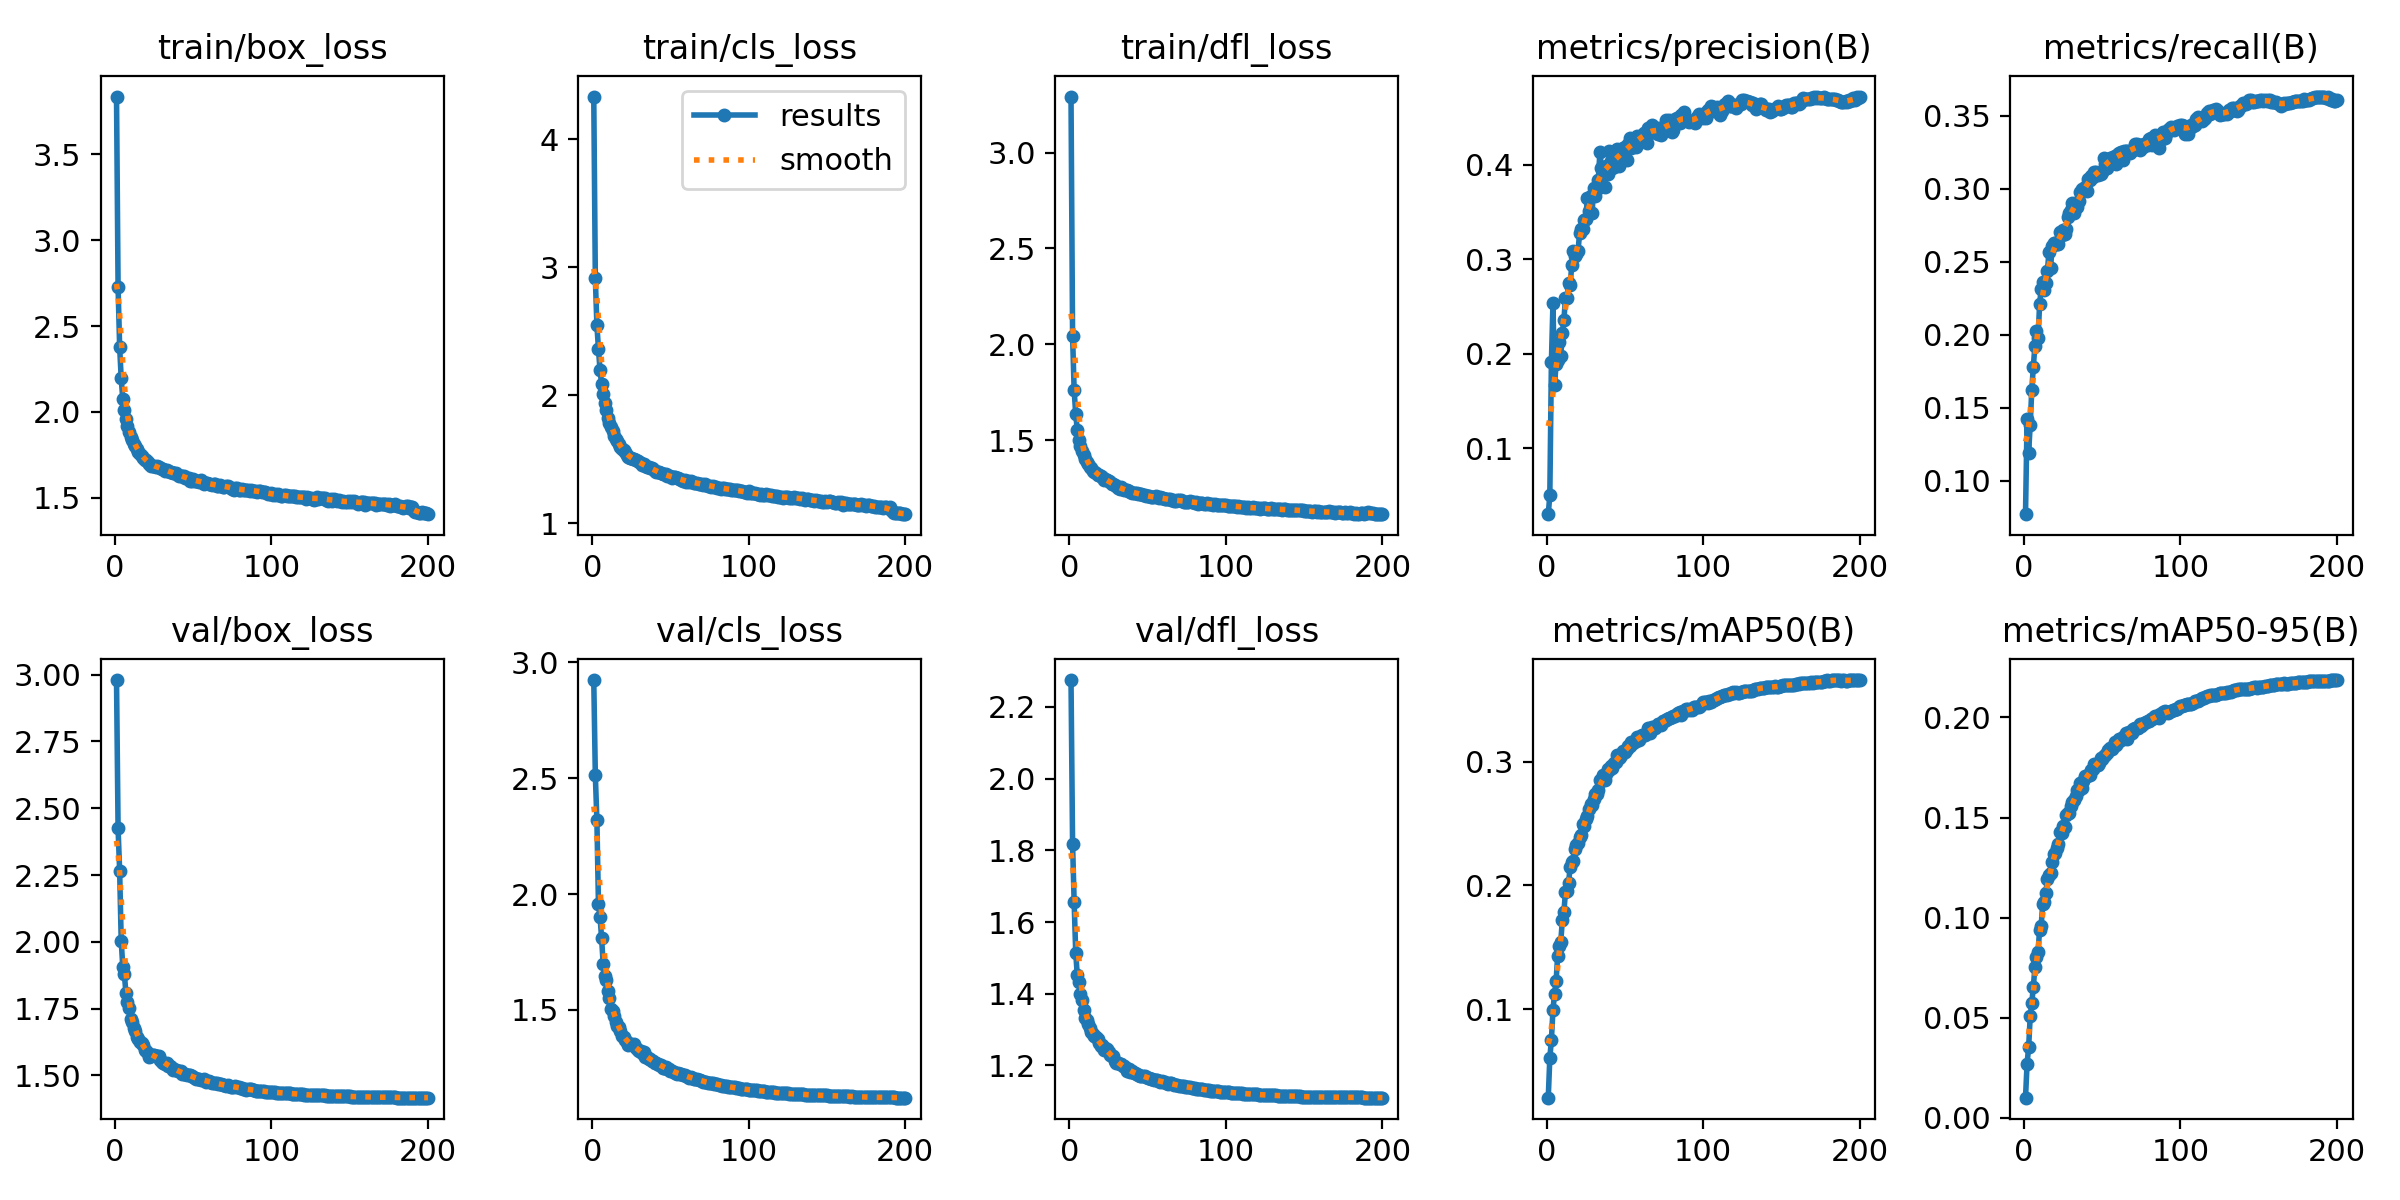

Data behind this chart, as committed beside it:
epoch, time, train/box_loss, train/cls_loss, train/dfl_loss, metrics/precision(B), metrics/recall(B), metrics/mAP50(B), metrics/mAP50-95(B), val/box_loss, val/cls_loss, val/dfl_loss, lr/pg0, lr/pg1, lr/pg2
1, 203.8, 3.837, 4.333, 3.293, 0.03006, 0.07693, 0.02837, 0.0101, 2.98, 2.924, 2.275, 0.003331, 0.003331, 0.003331
2, 385.9, 2.728, 2.913, 2.043, 0.05028, 0.1421, 0.06082, 0.02712, 2.424, 2.513, 1.818, 0.006632, 0.006632, 0.006632
3, 567, 2.379, 2.548, 1.761, 0.1908, 0.1192, 0.07476, 0.03533, 2.266, 2.319, 1.656, 0.009899, 0.009899, 0.009899
4, 756.7, 2.195, 2.361, 1.635, 0.2534, 0.1381, 0.09958, 0.05077, 2.005, 1.956, 1.515, 0.009851, 0.009851, 0.009851
5, 935.8, 2.076, 2.195, 1.554, 0.1664, 0.1622, 0.1119, 0.05749, 1.906, 1.902, 1.452, 0.009802, 0.009802, 0.009802
6, 1110, 2.011, 2.089, 1.499, 0.1893, 0.1781, 0.1224, 0.06535, 1.88, 1.811, 1.433, 0.009753, 0.009753, 0.009753
7, 1282, 1.957, 2.011, 1.469, 0.1933, 0.1925, 0.1432, 0.07545, 1.809, 1.7, 1.399, 0.009703, 0.009703, 0.009703
8, 1455, 1.919, 1.938, 1.442, 0.2119, 0.2024, 0.1514, 0.08053, 1.777, 1.646, 1.381, 0.009654, 0.009654, 0.009654
9, 1628, 1.885, 1.888, 1.421, 0.197, 0.1976, 0.1545, 0.08272, 1.753, 1.631, 1.354, 0.009604, 0.009604, 0.009604
10, 1801, 1.856, 1.822, 1.401, 0.2223, 0.2208, 0.1722, 0.09403, 1.71, 1.584, 1.334, 0.009555, 0.009555, 0.009555
11, 1974, 1.837, 1.785, 1.383, 0.2356, 0.2316, 0.1788, 0.09591, 1.699, 1.551, 1.326, 0.009505, 0.009505, 0.009505
12, 2147, 1.811, 1.751, 1.375, 0.2591, 0.2362, 0.1948, 0.107, 1.676, 1.503, 1.316, 0.009456, 0.009456, 0.009456
13, 2320, 1.799, 1.719, 1.358, 0.2586, 0.2305, 0.1957, 0.1079, 1.667, 1.495, 1.304, 0.009406, 0.009406, 0.009406
14, 2492, 1.786, 1.683, 1.353, 0.2745, 0.2356, 0.2024, 0.1125, 1.644, 1.476, 1.294, 0.009357, 0.009357, 0.009357
15, 2665, 1.768, 1.657, 1.339, 0.2729, 0.2438, 0.2152, 0.1192, 1.637, 1.447, 1.286, 0.009307, 0.009307, 0.009307
16, 2837, 1.757, 1.645, 1.335, 0.2933, 0.257, 0.219, 0.1213, 1.626, 1.431, 1.281, 0.009258, 0.009258, 0.009258
17, 3008, 1.746, 1.616, 1.328, 0.3081, 0.2455, 0.2201, 0.1224, 1.621, 1.425, 1.28, 0.009208, 0.009208, 0.009208
18, 3183, 1.732, 1.599, 1.316, 0.303, 0.2608, 0.2297, 0.1279, 1.614, 1.409, 1.274, 0.009158, 0.009158, 0.009158
19, 3356, 1.72, 1.58, 1.316, 0.305, 0.2629, 0.233, 0.1317, 1.594, 1.388, 1.264, 0.009109, 0.009109, 0.009109
20, 3529, 1.719, 1.57, 1.311, 0.3081, 0.2627, 0.2345, 0.1321, 1.59, 1.384, 1.255, 0.009059, 0.009059, 0.009059
21, 3702, 1.707, 1.555, 1.307, 0.3273, 0.2624, 0.239, 0.1348, 1.583, 1.372, 1.256, 0.00901, 0.00901, 0.00901
22, 3875, 1.697, 1.534, 1.294, 0.332, 0.2622, 0.241, 0.1368, 1.569, 1.361, 1.244, 0.00896, 0.00896, 0.00896
23, 4051, 1.684, 1.518, 1.295, 0.3316, 0.2707, 0.2495, 0.1426, 1.572, 1.349, 1.248, 0.008911, 0.008911, 0.008911
24, 4232, 1.686, 1.514, 1.291, 0.3417, 0.2687, 0.2485, 0.1421, 1.576, 1.352, 1.247, 0.008861, 0.008861, 0.008861
25, 4425, 1.682, 1.509, 1.287, 0.3421, 0.2717, 0.2541, 0.1456, 1.575, 1.353, 1.237, 0.008812, 0.008812, 0.008812
26, 4602, 1.681, 1.499, 1.282, 0.3652, 0.2689, 0.2565, 0.1452, 1.572, 1.349, 1.229, 0.008762, 0.008762, 0.008762
27, 4782, 1.685, 1.504, 1.272, 0.3514, 0.2724, 0.2616, 0.1513, 1.574, 1.355, 1.226, 0.008713, 0.008713, 0.008713
28, 4975, 1.68, 1.494, 1.27, 0.3666, 0.281, 0.2658, 0.1523, 1.572, 1.336, 1.227, 0.008663, 0.008663, 0.008663
29, 5167, 1.674, 1.484, 1.264, 0.3485, 0.2833, 0.2647, 0.1522, 1.557, 1.329, 1.213, 0.008614, 0.008614, 0.008614
30, 5361, 1.669, 1.476, 1.259, 0.3757, 0.2854, 0.27, 0.1558, 1.549, 1.322, 1.208, 0.008564, 0.008564, 0.008564
31, 5545, 1.665, 1.47, 1.252, 0.3671, 0.2905, 0.2741, 0.1578, 1.548, 1.322, 1.206, 0.008515, 0.008515, 0.008515
32, 5723, 1.653, 1.453, 1.246, 0.3746, 0.2832, 0.2739, 0.1587, 1.541, 1.313, 1.204, 0.008466, 0.008466, 0.008466
33, 5899, 1.661, 1.463, 1.254, 0.384, 0.2891, 0.2776, 0.1605, 1.547, 1.317, 1.204, 0.008416, 0.008416, 0.008416
34, 6084, 1.657, 1.447, 1.243, 0.4139, 0.2879, 0.2853, 0.1636, 1.536, 1.298, 1.199, 0.008367, 0.008367, 0.008367
35, 6275, 1.65, 1.442, 1.237, 0.3964, 0.2919, 0.2844, 0.1637, 1.537, 1.295, 1.197, 0.008317, 0.008317, 0.008317
36, 6468, 1.651, 1.441, 1.242, 0.3937, 0.2976, 0.2894, 0.1674, 1.533, 1.29, 1.193, 0.008268, 0.008268, 0.008268
37, 6652, 1.644, 1.434, 1.239, 0.3764, 0.2996, 0.2856, 0.165, 1.519, 1.286, 1.185, 0.008218, 0.008218, 0.008218
38, 6834, 1.647, 1.431, 1.236, 0.3988, 0.2983, 0.2906, 0.1683, 1.524, 1.282, 1.19, 0.008169, 0.008169, 0.008169
39, 7025, 1.643, 1.425, 1.23, 0.3902, 0.3011, 0.2938, 0.1706, 1.521, 1.282, 1.183, 0.008119, 0.008119, 0.008119
40, 7211, 1.631, 1.411, 1.225, 0.4143, 0.2983, 0.2931, 0.1705, 1.518, 1.272, 1.183, 0.00807, 0.00807, 0.00807
41, 7391, 1.628, 1.402, 1.225, 0.4039, 0.3066, 0.2967, 0.1713, 1.516, 1.272, 1.179, 0.00802, 0.00802, 0.00802
42, 7582, 1.624, 1.402, 1.225, 0.3961, 0.3064, 0.2953, 0.1714, 1.516, 1.268, 1.18, 0.007971, 0.007971, 0.007971
43, 7773, 1.627, 1.399, 1.222, 0.3976, 0.3091, 0.2994, 0.1736, 1.507, 1.26, 1.177, 0.007921, 0.007921, 0.007921
44, 7964, 1.626, 1.395, 1.218, 0.4111, 0.3078, 0.2997, 0.1743, 1.507, 1.264, 1.174, 0.007872, 0.007872, 0.007872
45, 8155, 1.615, 1.383, 1.221, 0.4163, 0.3119, 0.3053, 0.1765, 1.505, 1.25, 1.172, 0.007822, 0.007822, 0.007822
46, 8340, 1.616, 1.383, 1.216, 0.3984, 0.3116, 0.3032, 0.1762, 1.502, 1.249, 1.172, 0.007772, 0.007772, 0.007772
47, 8517, 1.617, 1.384, 1.215, 0.4153, 0.3092, 0.3039, 0.1764, 1.504, 1.254, 1.171, 0.007723, 0.007723, 0.007723
48, 8694, 1.599, 1.367, 1.212, 0.4082, 0.3111, 0.3062, 0.1773, 1.502, 1.247, 1.17, 0.007673, 0.007673, 0.007673
49, 8875, 1.597, 1.367, 1.206, 0.4171, 0.3102, 0.3089, 0.1796, 1.496, 1.244, 1.167, 0.007624, 0.007624, 0.007624
50, 9057, 1.608, 1.368, 1.21, 0.4187, 0.3118, 0.3076, 0.1794, 1.493, 1.239, 1.165, 0.007574, 0.007574, 0.007574
51, 9249, 1.6, 1.355, 1.207, 0.4044, 0.3211, 0.3104, 0.1807, 1.492, 1.238, 1.165, 0.007525, 0.007525, 0.007525
52, 9440, 1.6, 1.36, 1.202, 0.422, 0.317, 0.3126, 0.1815, 1.488, 1.234, 1.162, 0.007476, 0.007476, 0.007476
53, 9618, 1.6, 1.359, 1.205, 0.4279, 0.3143, 0.3129, 0.1821, 1.488, 1.229, 1.162, 0.007426, 0.007426, 0.007426
54, 9802, 1.594, 1.35, 1.201, 0.418, 0.3193, 0.316, 0.1839, 1.486, 1.225, 1.16, 0.007377, 0.007377, 0.007377
55, 9993, 1.603, 1.356, 1.206, 0.421, 0.321, 0.3155, 0.1847, 1.484, 1.228, 1.158, 0.007327, 0.007327, 0.007327
56, 10179, 1.589, 1.345, 1.201, 0.4233, 0.3209, 0.3162, 0.184, 1.482, 1.225, 1.159, 0.007278, 0.007278, 0.007278
57, 10357, 1.583, 1.336, 1.196, 0.4188, 0.3221, 0.317, 0.1852, 1.485, 1.225, 1.157, 0.007228, 0.007228, 0.007228
58, 10534, 1.585, 1.334, 1.2, 0.4299, 0.3228, 0.3199, 0.1876, 1.477, 1.217, 1.153, 0.007178, 0.007178, 0.007178
59, 10714, 1.586, 1.335, 1.196, 0.4276, 0.3171, 0.3178, 0.186, 1.48, 1.218, 1.156, 0.007129, 0.007129, 0.007129
60, 10896, 1.579, 1.326, 1.196, 0.4286, 0.3239, 0.3207, 0.1877, 1.478, 1.214, 1.155, 0.007079, 0.007079, 0.007079
... 140 more rows
